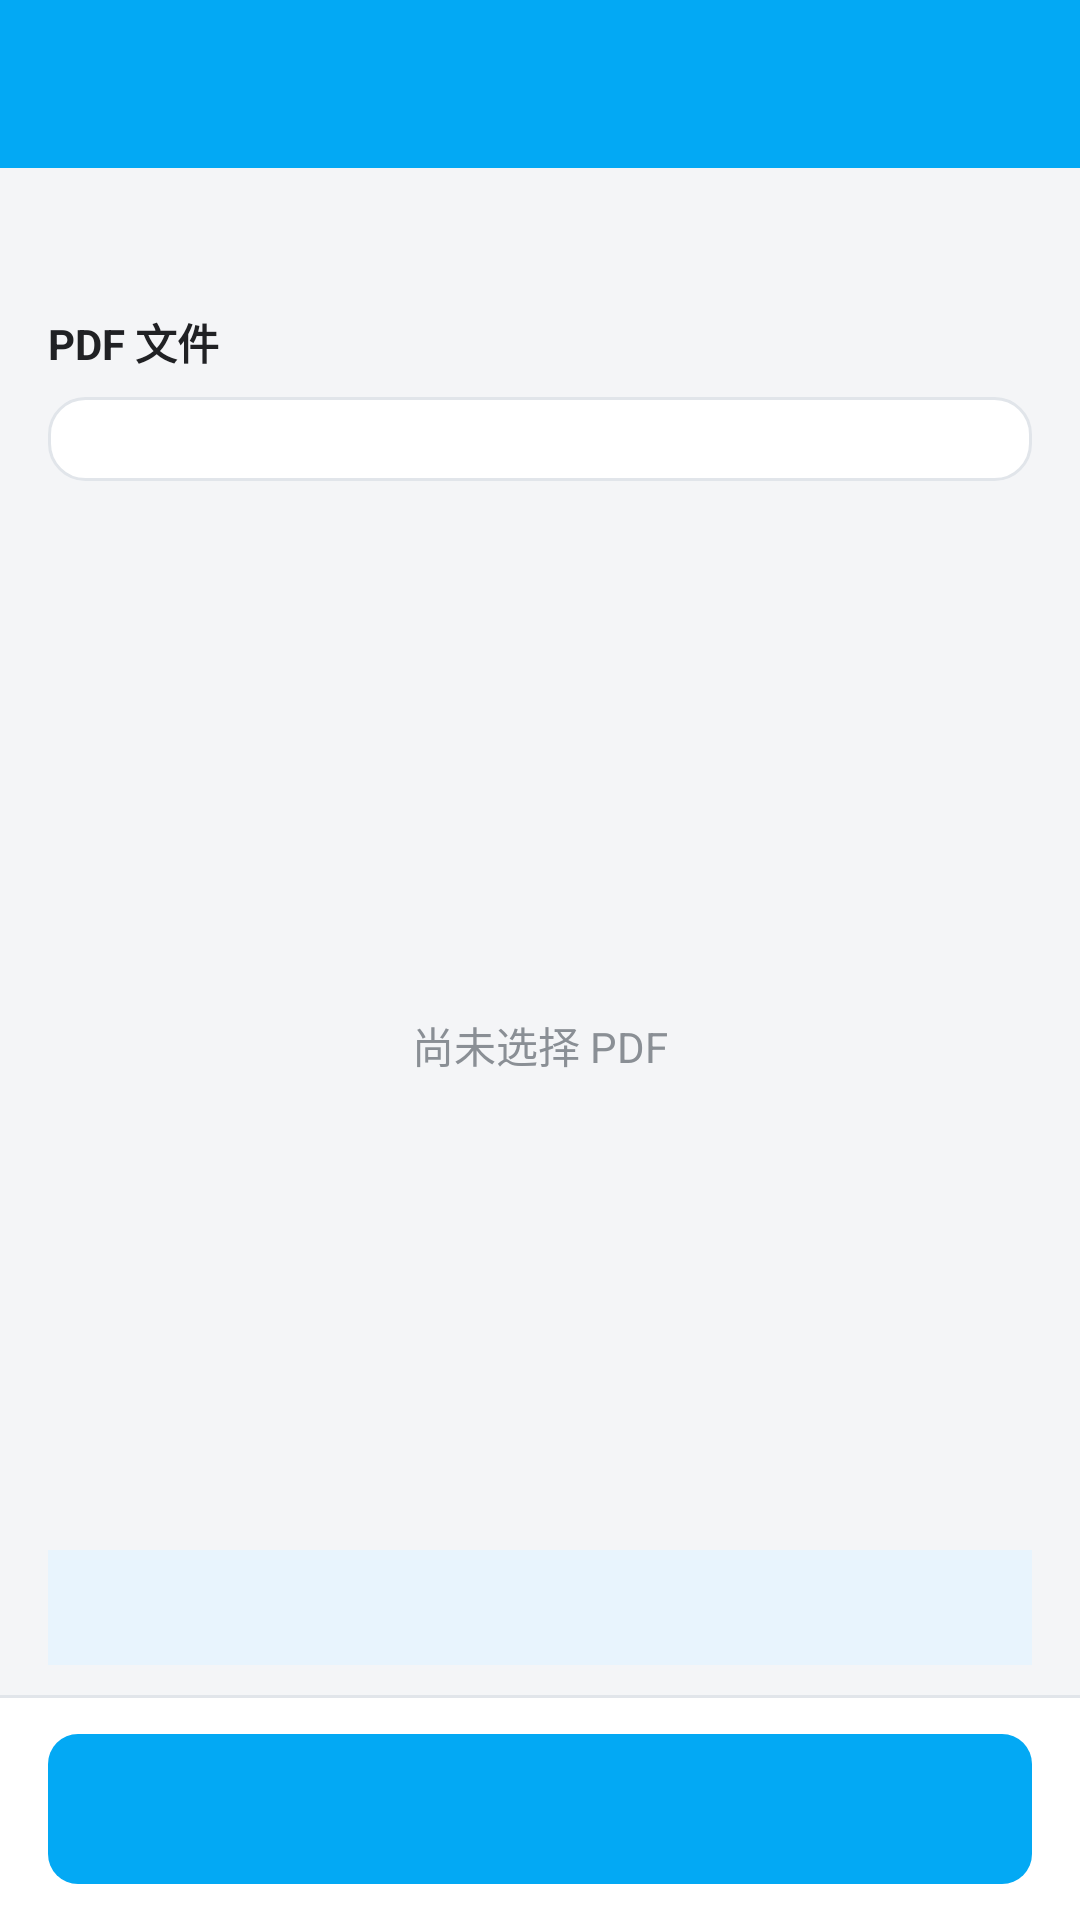

This screen was rendered from an Android layout file. Write that file and the resources it references.
<!-- AndroidManifest.xml: activity theme Theme.MyPDF -->
<!-- res/layout/activity_manage_pdf_pages.xml -->
<?xml version="1.0" encoding="utf-8"?>
<LinearLayout xmlns:android="http://schemas.android.com/apk/res/android"
    xmlns:app="http://schemas.android.com/apk/res-auto"
    android:layout_width="match_parent"
    android:layout_height="match_parent"
    android:background="#F4F5F7"
    android:orientation="vertical">

    <androidx.appcompat.widget.Toolbar
        android:id="@+id/manage_pdf_toolbar"
        android:layout_width="match_parent"
        android:layout_height="?attr/actionBarSize"
        android:background="?attr/colorPrimary"
        app:titleTextColor="@color/white" />

    <LinearLayout
        android:layout_width="match_parent"
        android:layout_height="wrap_content"
        android:orientation="vertical"
        android:paddingStart="16dp"
        android:paddingTop="14dp"
        android:paddingEnd="16dp">

        <TextView
            android:id="@+id/manage_pdf_description"
            android:layout_width="match_parent"
            android:layout_height="wrap_content"
            android:lineSpacingMultiplier="1.18"
            android:textColor="#687078"
            android:textSize="13sp" />

        <TextView
            android:id="@+id/manage_pdf_section_title"
            android:layout_width="match_parent"
            android:layout_height="wrap_content"
            android:layout_marginTop="16dp"
            android:layout_marginBottom="8dp"
            android:text="PDF 文件"
            android:textColor="#202124"
            android:textSize="14sp"
            android:textStyle="bold" />

        <LinearLayout
            android:id="@+id/manage_pdf_source_card"
            android:layout_width="match_parent"
            android:layout_height="wrap_content"
            android:background="@drawable/bg_creation_card"
            android:orientation="vertical"
            android:padding="14dp" />

        <LinearLayout
            android:id="@+id/manage_pdf_control_card"
            android:layout_width="match_parent"
            android:layout_height="wrap_content"
            android:layout_marginTop="10dp"
            android:background="@drawable/bg_creation_card"
            android:orientation="vertical" />

    </LinearLayout>

    <FrameLayout
        android:layout_width="match_parent"
        android:layout_height="0dp"
        android:layout_weight="1"
        android:layout_marginTop="10dp">

        <androidx.recyclerview.widget.RecyclerView
            android:id="@+id/manage_pdf_recycler"
            android:layout_width="match_parent"
            android:layout_height="match_parent"
            android:clipToPadding="false"
            android:paddingStart="8dp"
            android:paddingTop="4dp"
            android:paddingEnd="8dp"
            android:paddingBottom="10dp" />

        <TextView
            android:id="@+id/manage_pdf_empty"
            android:layout_width="match_parent"
            android:layout_height="match_parent"
            android:gravity="center"
            android:lineSpacingMultiplier="1.3"
            android:padding="32dp"
            android:text="尚未选择 PDF"
            android:textColor="#8A8F95"
            android:textSize="14sp" />

    </FrameLayout>

    <TextView
        android:id="@+id/manage_pdf_tip"
        android:layout_width="match_parent"
        android:layout_height="wrap_content"
        android:layout_marginStart="16dp"
        android:layout_marginEnd="16dp"
        android:layout_marginBottom="10dp"
        android:background="#E8F4FD"
        android:lineSpacingMultiplier="1.18"
        android:padding="11dp"
        android:textColor="#1769AA"
        android:textSize="12sp" />

    <View
        android:layout_width="match_parent"
        android:layout_height="1dp"
        android:background="#E1E5EA" />

    <LinearLayout
        android:layout_width="match_parent"
        android:layout_height="wrap_content"
        android:background="#FFFFFF"
        android:orientation="vertical"
        android:paddingStart="16dp"
        android:paddingTop="12dp"
        android:paddingEnd="16dp"
        android:paddingBottom="12dp">

        <TextView
            android:id="@+id/manage_pdf_button"
            android:layout_width="match_parent"
            android:layout_height="50dp"
            android:background="@drawable/bg_creation_primary"
            android:gravity="center"
            android:textColor="#FFFFFF"
            android:textSize="16sp"
            android:textStyle="bold" />
    </LinearLayout>

</LinearLayout>
<!-- resources referenced by this layout -->
<resources>
  <!-- drawable bg_creation_card (drawable) -->
  <?xml version="1.0" encoding="utf-8"?>
  <shape xmlns:android="http://schemas.android.com/apk/res/android" android:shape="rectangle">
      <solid android:color="#FFFFFF" />
      <corners android:radius="12dp" />
      <stroke android:width="1dp" android:color="#E1E5EA" />
  </shape>
  <!-- drawable bg_creation_primary (drawable) -->
  <?xml version="1.0" encoding="utf-8"?>
  <selector xmlns:android="http://schemas.android.com/apk/res/android">
      <item android:state_enabled="false">
          <shape android:shape="rectangle">
              <solid android:color="#B8DDF1" />
              <corners android:radius="10dp" />
          </shape>
      </item>
      <item>
          <shape android:shape="rectangle">
              <solid android:color="#03A9F4" />
              <corners android:radius="10dp" />
          </shape>
      </item>
  </selector>
  <style name="Theme.MyPDF" parent="Theme.MaterialComponents.DayNight.NoActionBar">
  
          <item name="colorPrimary">#03A9F4</item>
          <item name="colorPrimaryVariant">#0288D1</item>
          <item name="colorOnPrimary">#FFFFFF</item>
  
          <item name="colorSecondary">#FF9800</item>
          <item name="colorSecondaryVariant">#F57C00</item>
          <item name="colorOnSecondary">#000000</item>
  
          <item name="android:statusBarColor">?attr/colorPrimaryVariant</item>
  
          <item name="android:windowLightStatusBar">true</item>
      </style>
  <!-- not gathered from this repository: default colours our renderer supplied (Android Studio template values) -->
  <color name="white">#FFFFFFFF</color>
</resources>
